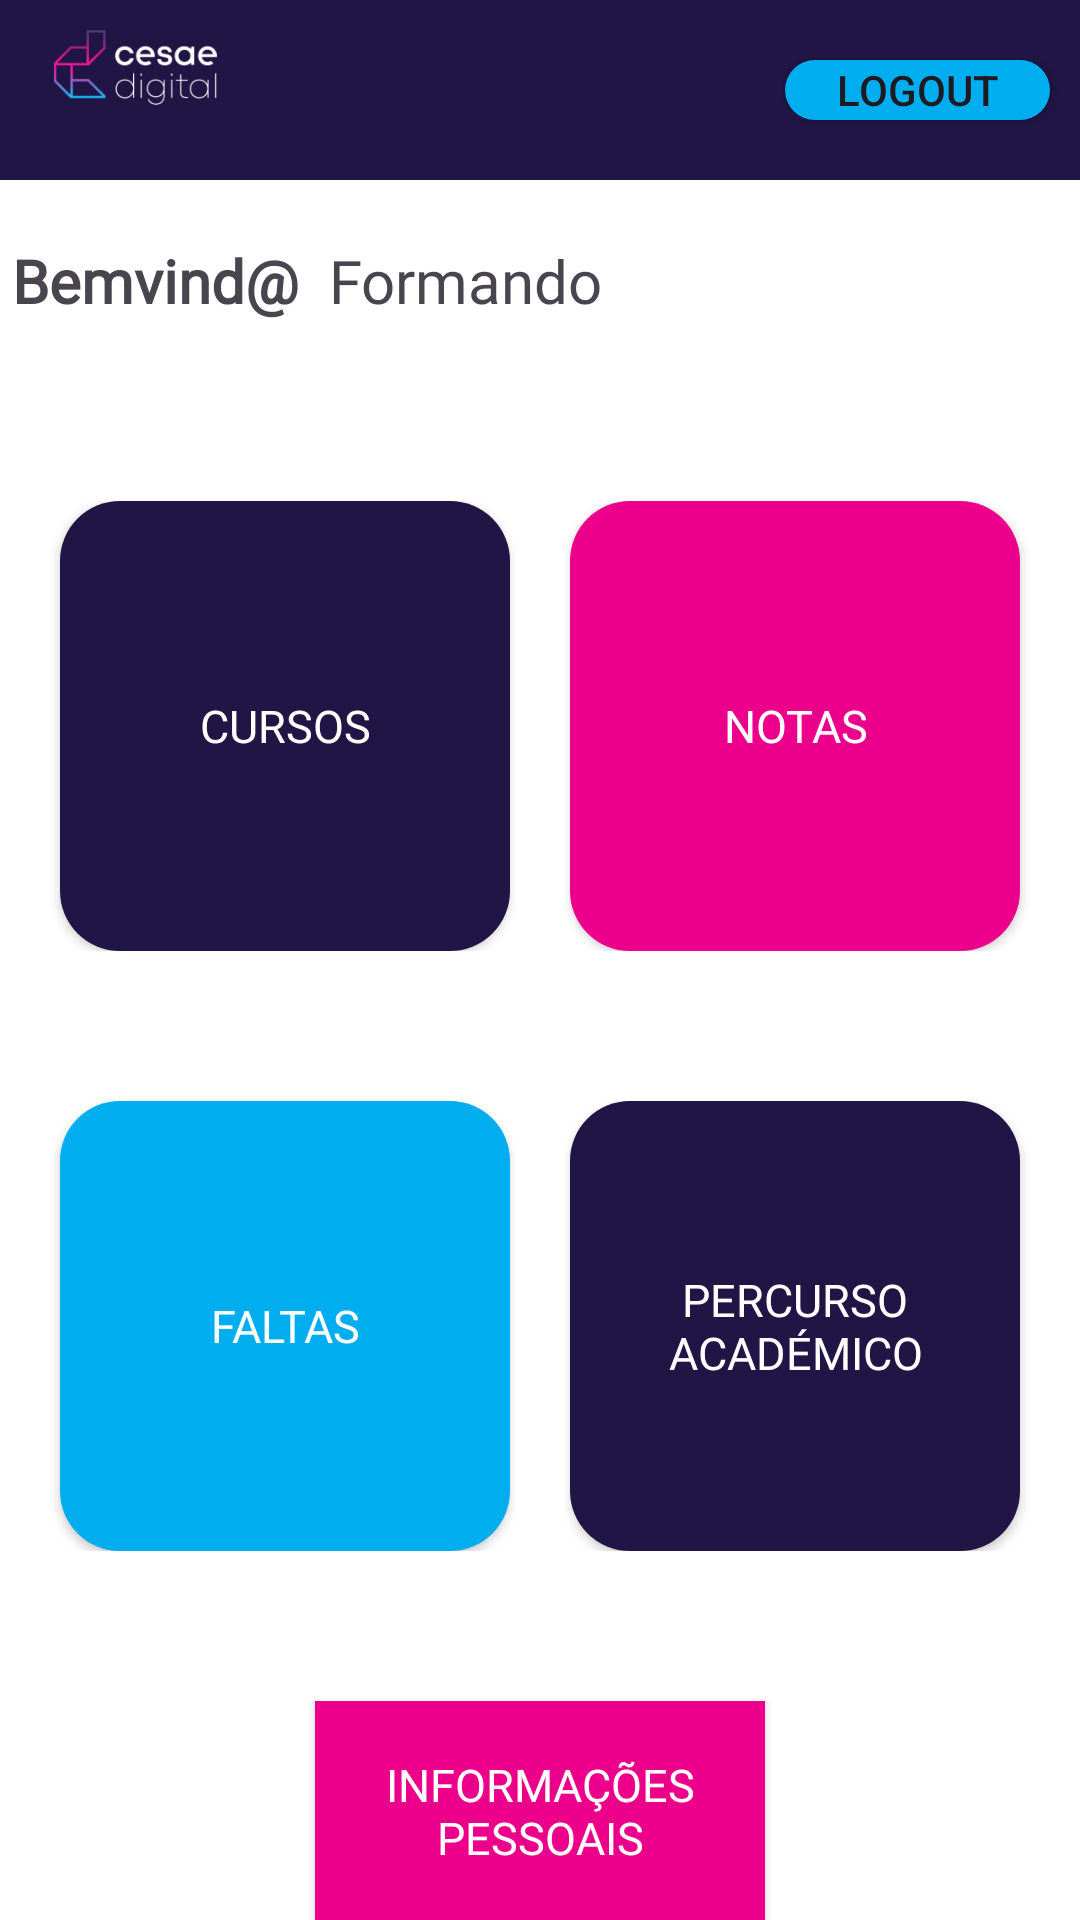

This screen was rendered from an Android layout file. Write that file and the resources it references.
<!-- AndroidManifest.xml: application theme Theme.ProjectoFinalTeamJR -->
<!-- res/layout/activity_menu_formando.xml -->
<?xml version="1.0" encoding="utf-8"?>
<LinearLayout xmlns:android="http://schemas.android.com/apk/res/android"
    xmlns:app="http://schemas.android.com/apk/res-auto"
    xmlns:tools="http://schemas.android.com/tools"
    android:id="@+id/main"
    android:layout_width="match_parent"
    android:layout_height="match_parent"
    android:gravity="center_horizontal"
    android:orientation="vertical"
    tools:context=".MenuAdminActivity"
    android:background="@color/white">

    <LinearLayout
        android:layout_width="match_parent"
        android:layout_height="wrap_content"
        android:orientation="horizontal"
        android:background="@color/roxo">

        <ImageView
            android:layout_width="100dp"
            android:layout_height="50dp"
            android:src="@drawable/logo"
            android:layout_gravity="left"
            android:layout_marginTop="10dp"
            android:layout_weight="0.5"/>

        <Space
            android:layout_width="wrap_content"
            android:layout_height="wrap_content"
            android:layout_weight="@integer/material_motion_duration_long_1"/>

        <Button
            android:id="@+id/buttonLogout"
            android:layout_width="wrap_content"
            android:layout_height="20dp"
            android:layout_gravity="right|center"
            android:layout_weight="0.5"
            android:background="@drawable/quadrado_azul"
            android:text="Logout"
            android:layout_marginEnd="10dp"/>

    </LinearLayout>

    <LinearLayout
        android:layout_width="wrap_content"
        android:layout_height="wrap_content"
        android:layout_gravity="left"
        android:layout_marginTop="20dp">

        <TextView
            android:layout_width="wrap_content"
            android:layout_height="wrap_content"
            android:layout_gravity="left"
            android:layout_marginLeft="4dp"
            android:fontFamily="@font/montserrat"
            android:text="Bemvind@"
            android:textSize="20sp"
            android:textStyle="bold" />


        <TextView
            android:layout_width="wrap_content"
            android:layout_height="wrap_content"
            android:text="Formando"
            android:fontFamily="@font/montserrat_thin"
            android:textSize="20sp"
            android:layout_marginLeft="10sp"/>

    </LinearLayout>

    <LinearLayout
        android:layout_width="match_parent"
        android:layout_height="wrap_content"
        android:orientation="horizontal"
        android:layout_marginTop="60dp"
        android:gravity="center">

        <Button
            android:id="@+id/getCursos"
            android:layout_width="150dp"
            android:layout_height="150dp"
            android:background="@drawable/quadrado_roxo"
            android:gravity="center"
            android:text="Cursos"
            android:fontFamily="@font/montserrat"
            android:textSize="15sp"
            android:textColor="@color/white"
            />

        <Button
            android:layout_width="150dp"
            android:layout_height="150dp"
            android:layout_marginLeft="20dp"
            android:background="@drawable/quadrado_rosa"
            android:gravity="center"
            android:text="Notas"
            android:fontFamily="@font/montserrat"
            android:textSize="15sp"
            android:textColor="@color/white"
            />

    </LinearLayout>


    <LinearLayout
        android:layout_width="match_parent"
        android:layout_height="wrap_content"
        android:orientation="horizontal"
        android:layout_marginTop="50dp"
        android:gravity="center">

        <Button
            android:layout_width="150dp"
            android:layout_height="150dp"
            android:background="@drawable/quadrado_azul"
            android:gravity="center"
            android:text="Faltas"
            android:fontFamily="@font/montserrat"
            android:textSize="15sp"
            android:textColor="@color/white"/>

        <Button
            android:layout_width="150dp"
            android:layout_height="150dp"
            android:layout_marginLeft="20dp"
            android:background="@drawable/quadrado_roxo"
            android:gravity="center"
            android:text="Percurso Académico"
            android:fontFamily="@font/montserrat"
            android:textSize="15sp"
            android:textColor="@color/white"/>
    </LinearLayout>

    <LinearLayout
        android:layout_width="match_parent"
        android:layout_height="wrap_content"
        android:orientation="horizontal"
        android:layout_marginTop="50dp"
        android:gravity="center">

        <Button
            android:layout_width="150dp"
            android:layout_height="150dp"
            android:background="@drawable/quadrado_rosa"
            android:gravity="center"
            android:text="Informações Pessoais"
            android:fontFamily="@font/montserrat"
            android:textSize="15sp"
            android:textColor="@color/white"/>

    </LinearLayout>


</LinearLayout>
<!-- resources referenced by this layout -->
<resources>
  <color name="roxo">#201544</color>
  <color name="white">#FFFFFFFF</color>
  <!-- drawable logo: png bitmap (drawable, 61451 bytes) -->
  <!-- drawable quadrado_azul (drawable) -->
  <?xml version="1.0" encoding="utf-8"?>
  <shape xmlns:android="http://schemas.android.com/apk/res/android"
  
  
      android:shape="rectangle">
      <corners android:radius="20dp" />
      <solid android:color="#00ADEF" />
  
  
  </shape>
  <!-- drawable quadrado_rosa (drawable) -->
  <?xml version="1.0" encoding="utf-8"?>
  <shape xmlns:android="http://schemas.android.com/apk/res/android"
  
  
      android:shape="rectangle">
      <corners android:radius="20dp" />
      <solid android:color="#EC008B" />
  
  
  </shape>
  <!-- drawable quadrado_roxo (drawable) -->
  <?xml version="1.0" encoding="utf-8"?>
  <shape xmlns:android="http://schemas.android.com/apk/res/android"
  
  
      android:shape="rectangle">
      <corners android:radius="20dp" />
      <solid android:color="#201544" />
  
  
  </shape>
  <style name="Theme.ProjectoFinalTeamJR" parent="Base.Theme.ProjectoFinalTeamJR" />
  <style name="Base.Theme.ProjectoFinalTeamJR" parent="Theme.Material3.DayNight.NoActionBar">
          
          
      </style>
</resources>
